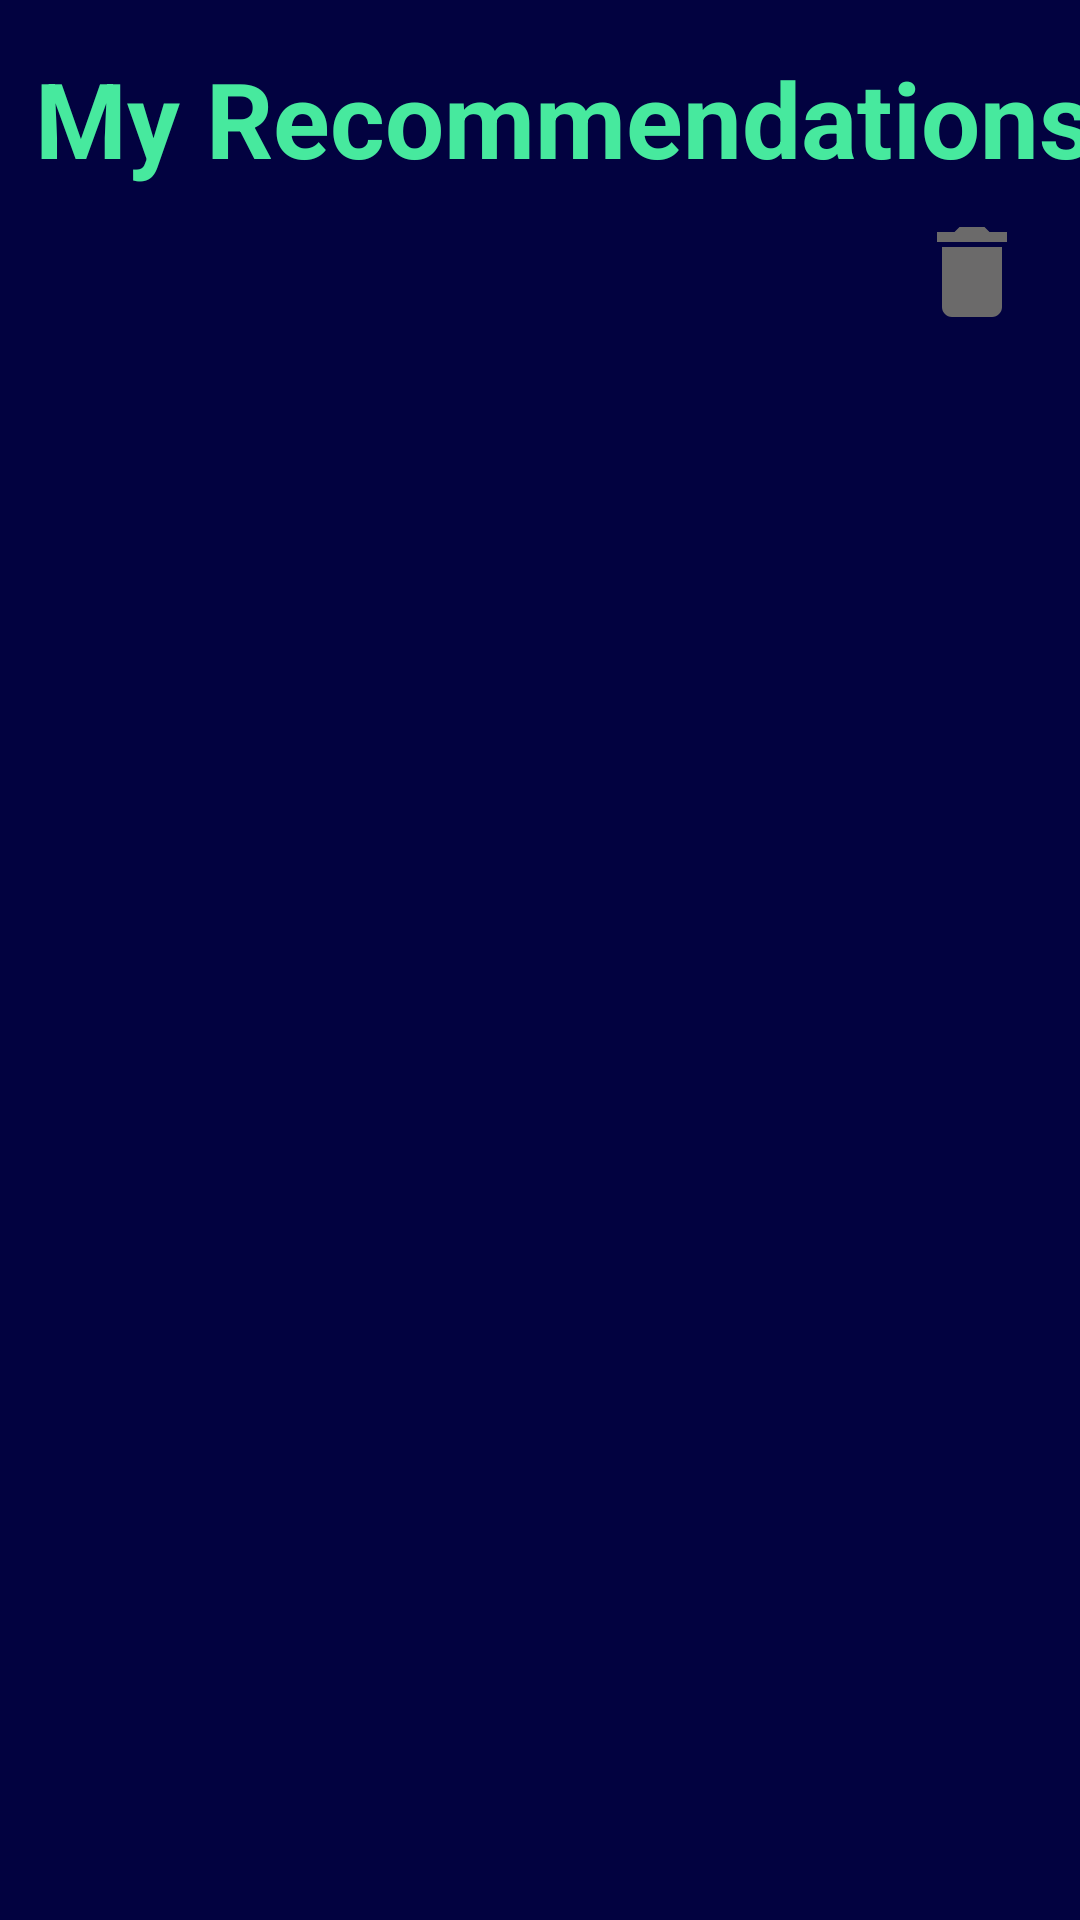

This screen was rendered from an Android layout file. Write that file and the resources it references.
<!-- AndroidManifest.xml: application theme Theme.Project2 -->
<!-- res/layout/my_recommendation_layout.xml -->
<androidx.drawerlayout.widget.DrawerLayout
    xmlns:android="http://schemas.android.com/apk/res/android"
    android:layout_width="match_parent"
    android:layout_height="match_parent"
    android:id="@+id/drawer_layout"
    xmlns:app="http://schemas.android.com/apk/res-auto"
    xmlns:tools="http://schemas.android.com/tools"
    android:background="@color/blue"
    tools:context=".ui.all_recommendation.AllItemsFragment"
    >


    <androidx.constraintlayout.widget.ConstraintLayout
        android:layout_width="match_parent"
        android:layout_height="match_parent"
        >

        <TextView
            android:id="@+id/title"
            android:textColor="@color/green"
            android:layout_width="wrap_content"
            android:layout_height="wrap_content"
            android:text="@string/my_recommendations"
            android:textSize="35sp"
            android:textStyle="bold"
            android:layout_marginTop="16dp"
            android:layout_marginStart="16dp"
            app:layout_constraintTop_toTopOf="parent"
            app:layout_constraintStart_toStartOf="parent"
            app:layout_constraintEnd_toEndOf="parent"
            android:gravity="center" />

        <ImageView
            android:id="@+id/action_delete"
            android:layout_width="40dp"
            android:layout_height="40dp"
            android:src="@drawable/baseline_delete_24"
            android:layout_marginTop="8dp"
            android:layout_marginEnd="16dp"
            app:layout_constraintTop_toBottomOf="@id/title"
            app:layout_constraintEnd_toEndOf="parent"
            />



        <androidx.recyclerview.widget.RecyclerView
            android:id="@+id/recycler"
            android:layout_width="0dp"
            android:layout_height="0dp"
            android:clipToPadding="false"
            android:paddingTop="16dp"
            android:padding="18dp"

            app:layout_constraintBottom_toBottomOf="parent"
            app:layout_constraintEnd_toEndOf="parent"

            app:layout_constraintHorizontal_bias="0.0"
            app:layout_constraintStart_toStartOf="parent"
            app:layout_constraintTop_toBottomOf="@id/action_delete"
            app:layout_constraintVertical_bias="0.0" />


    </androidx.constraintlayout.widget.ConstraintLayout>
</androidx.drawerlayout.widget.DrawerLayout>
<!-- resources referenced by this layout -->
<resources>
  <color name="blue">#020240</color>
  <color name="green">#47E99E</color>
  <!-- drawable baseline_delete_24 (drawable) -->
  <vector xmlns:android="http://schemas.android.com/apk/res/android" android:autoMirrored="true" android:height="30dp" android:tint="#6B6A6A" android:viewportHeight="24" android:viewportWidth="24" android:width="30dp">
        
      <path android:fillColor="@android:color/white" android:pathData="M6,19c0,1.1 0.9,2 2,2h8c1.1,0 2,-0.9 2,-2V7H6v12zM19,4h-3.5l-1,-1h-5l-1,1H5v2h14V4z"/>
      
  </vector>
  <string name="my_recommendations">My Recommendations</string>
  <style name="Theme.Project2" parent="Base.Theme.Project2" />
  <style name="Base.Theme.Project2" parent="Theme.Material3.DayNight">
          
          
      </style>
</resources>
